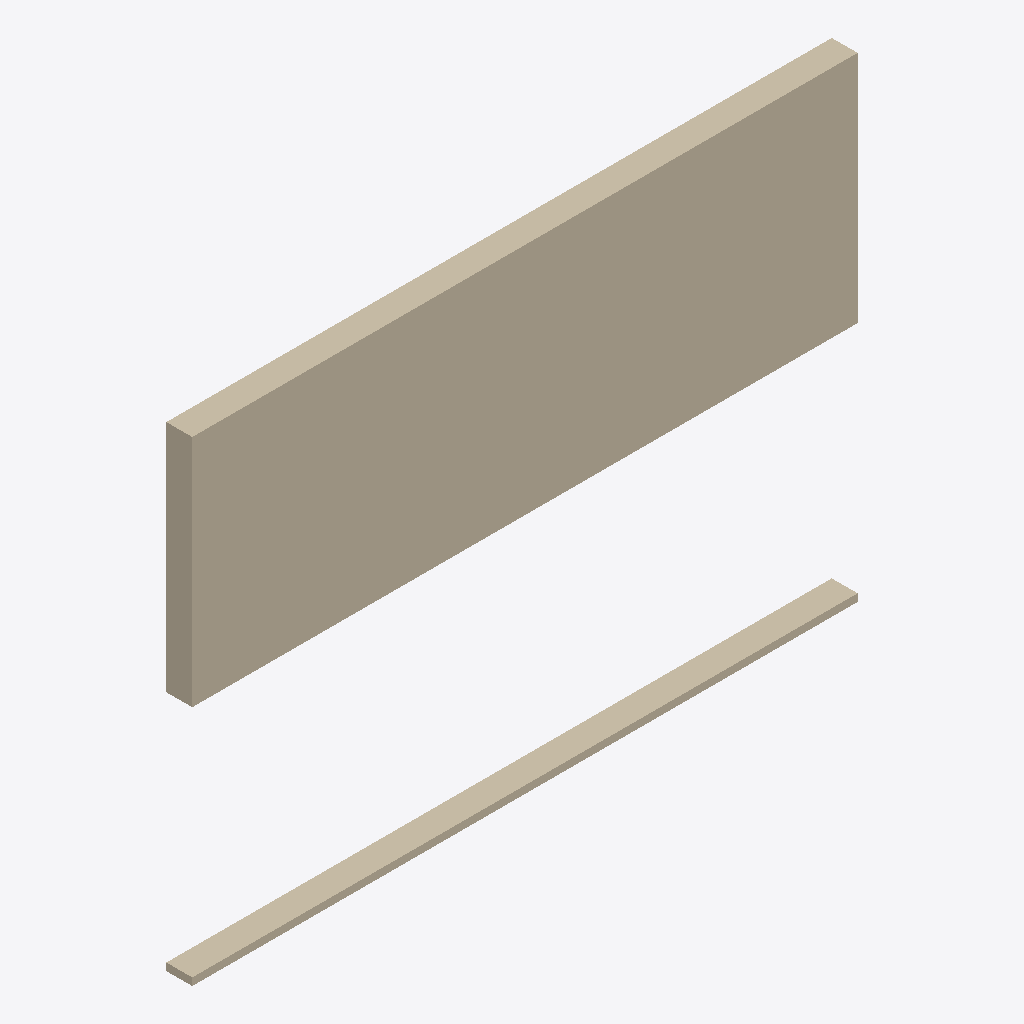
Isometric view of an IFC building model (IFC-SPF (STEP), schema IFC4, length unit millimetre), seen from the south-west, elements coloured by IFC class: 1 wall (beige).
Extent 6.7 m × 0.3 m × 4.8 m (x, y, z). Elements (1): 1 IfcWallStandardCase.

HEADER;
FILE_DESCRIPTION(('ViewDefinition [CoordinationView]'),'2;1');
FILE_NAME('','2025-04-16T18:47:08',(),(),'IfcOpenShell 0.7.0','IfcOpenShell 0.7.0','');
FILE_SCHEMA(('IFC4'));
ENDSEC;
DATA;
#9=IFCPROJECT('3xTGFEaUnETR0QYT$2nrhQ',#8,'My Project',$,$,$,$,(#74),#53);
#263=IFCSITE('1ywa_GVtr6e93jx3lVYB$$',#262,'My Site',$,$,$,$,$,$,$,$,$,$,$);
#93=IFCWALLSTANDARDCASE('1tz3_XX2v7AvC8uBhXI8Bb',#273,$,$,$,#272,#92,$,.NOTDEFINED.);
ENDSEC;
